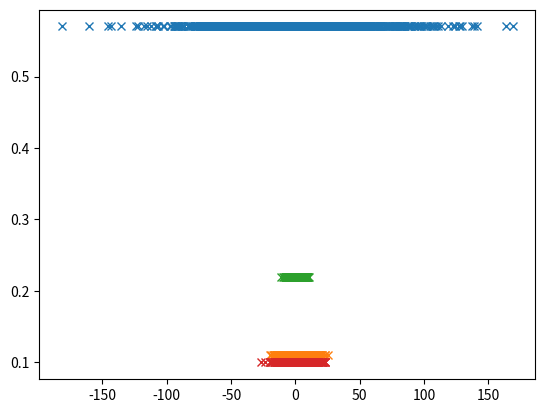

Reproduce this figure in Python.
from matplotlib import pyplot as plt
import numpy as np


means = [1.80, 1.13, 1.05, 1.12]
stds = [46.81, 6.91, 3.31, 7.62]
pi = [0.57, 0.11, 0.22, 0.10]

for mean, std, pi in zip(means, stds, pi):
    # create gaussian
    gaussian = np.random.normal(mean, std, 1000)
    # plot gaussian as line
    plt.plot(gaussian, np.zeros_like(gaussian) + pi, 'x')
